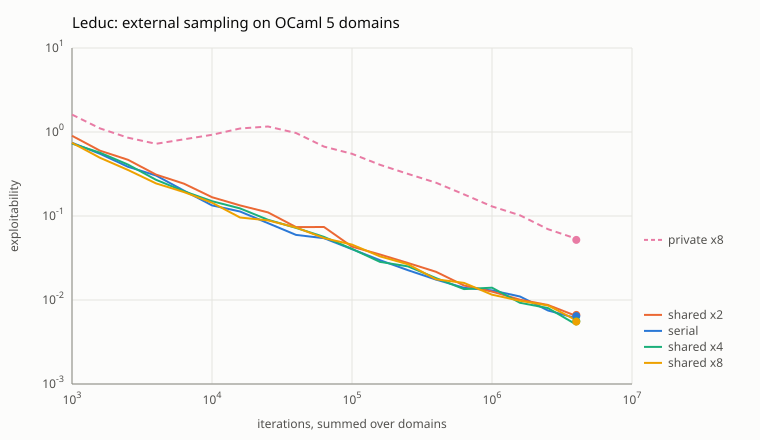

The file beside this chart, header and first rows:
config, iterations, exploitability
serial, 1000, 0.7439
serial, 1585, 0.5494
serial, 2512, 0.3851
serial, 3981, 0.3034
serial, 6310, 0.2001
serial, 10000, 0.1336
serial, 15849, 0.113
serial, 25119, 0.08207
serial, 39811, 0.05956
serial, 63096, 0.05445
serial, 100000, 0.04028
serial, 158489, 0.02975
serial, 251189, 0.02264
serial, 398107, 0.01747
serial, 630957, 0.01399
serial, 1000000, 0.013
serial, 1584893, 0.011
serial, 2511886, 0.007491
serial, 3981072, 0.006092
serial, 4000000, 0.006439
shared x2, 1000, 0.9008
shared x2, 1585, 0.5992
shared x2, 2512, 0.4671
shared x2, 3981, 0.3112
shared x2, 6310, 0.2421
shared x2, 10000, 0.1674
shared x2, 15849, 0.1338
shared x2, 25119, 0.1103
shared x2, 39811, 0.07367
shared x2, 63096, 0.07394
shared x2, 100000, 0.04305
shared x2, 158489, 0.03483
shared x2, 251189, 0.02754
shared x2, 398107, 0.02166
shared x2, 630957, 0.01488
shared x2, 1000000, 0.01258
shared x2, 1584893, 0.01009
shared x2, 2511886, 0.008711
shared x2, 3981072, 0.006461
shared x2, 4000000, 0.006643
shared x4, 1000, 0.7286
shared x4, 1585, 0.5677
shared x4, 2512, 0.4096
shared x4, 3981, 0.2701
shared x4, 6310, 0.1967
shared x4, 10000, 0.15
shared x4, 15849, 0.1231
shared x4, 25119, 0.09007
shared x4, 39811, 0.07224
shared x4, 63096, 0.05643
shared x4, 100000, 0.04055
shared x4, 158489, 0.02843
shared x4, 251189, 0.02512
shared x4, 398107, 0.01823
shared x4, 630957, 0.01348
shared x4, 1000000, 0.01402
shared x4, 1584893, 0.009267
shared x4, 2511886, 0.007999
shared x4, 3981072, 0.005121
shared x4, 4000000, 0.005589
... 40 more rows
